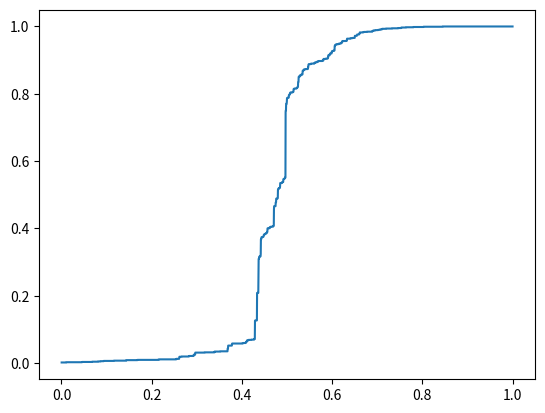

Write the Python code that produced this figure.
# -*- coding: utf-8 -*-
"""202210688_안혁진_bond_percolation.ipynb

Automatically generated by Colab.

Original file is located at
    https://colab.research.google.com/drive/1KVcORxKlFb-670I1kXmbDh8ZWH41PFH8

bond 개수 : 4n / 2 = 2n
"""



import numpy as np
import matplotlib.pyplot as plt

L = 36
N = L**2

ptr = np.empty(N, int)  # 각 스핀의 부모 포인터 배열

big_list = []  # 각 반복마다의 가장 큰 클러스터 크기를 저장할 리스트

# Union-Find 알고리즘의 find 함수 정의
def find(i):
    if ptr[i] < 0:
        return i  # 자기 자신이 root인 경우
    else:
        ptr[i] = find(ptr[i])  # 경로 압축
        return ptr[i]

# Union-Find 알고리즘의 union 함수 정의
def union(r1, r2, big):
    if r2 != r1:
        if ptr[r1] > ptr[r2]:  # 두 번째 트리가 더 큰 경우
            ptr[r2] += ptr[r1]  # 첫 번째 트리를 병합
            ptr[r1] = r2
            r1 = r2
        else:
            ptr[r1] += ptr[r2]
            ptr[r2] = r1
        if -ptr[r1] > big:  # 기존의 big보다 큰 경우 갱신
            big = -ptr[r1]
    big_list.append(big / N)  # 현재의 가장 큰 클러스터 크기를 N으로 나눈 값을 리스트에 추가
    return r1, r2, big

big = 0
bonds = []

# 가장 가까운 이웃들 간의 본드 초기화
for i in range(L):
    for j in range(L):
        current = i * L + j
        right = i * L + (j + 1) % L
        down = ((i + 1) % L) * L + j
        bonds.append((current, right))
        bonds.append((current, down))

np.random.shuffle(bonds)  # 본드를 무작위로 섞음

print(bonds)  # 섞인 본드 출력 (디버깅용)

for i in range(L**2):
    ptr[i] = -1  # 각 스핀의 초기 부모 포인터 설정

print(np.shape(bonds))  # 본드의 모양 출력 (디버깅용)

# Union-Find 알고리즘을 이용하여 클러스터 크기 계산
for bond in bonds:
    s1, s2 = bond
    r1, r2 = find(s1), find(s2)
    r1, r2, big = union(r1, r2, big)

print(np.shape(big_list))  # 각 반복마다의 가장 큰 클러스터 크기를 저장한 리스트의 모양 출력 (디버깅용)

xlist = [(i+1)/(2*N) for i in range(2*N)]

plt.plot(xlist,big_list)
plt.show()